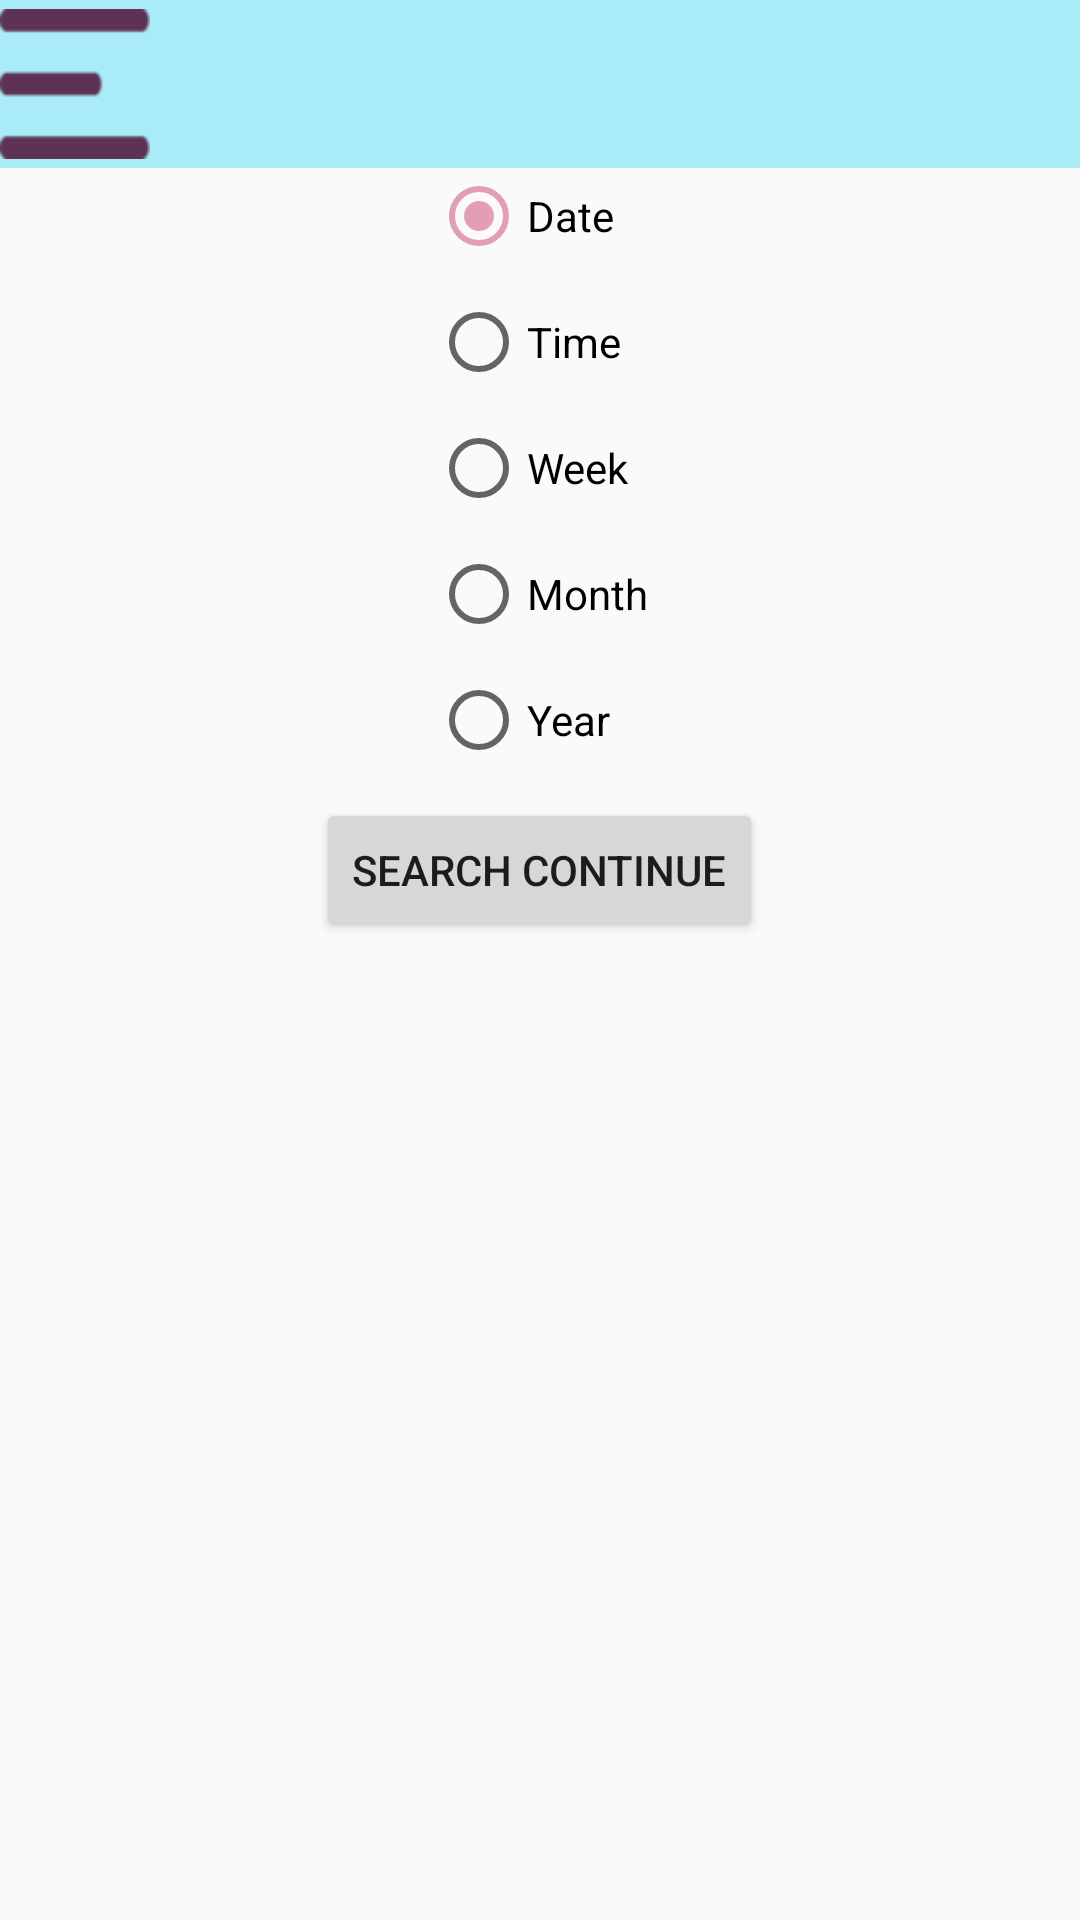

Layout XML and referenced resources for this Android screen:
<!-- AndroidManifest.xml: application theme AppTheme -->
<!-- res/layout/activity_search.xml -->
<?xml version="1.0" encoding="utf-8"?>
<LinearLayout xmlns:android="http://schemas.android.com/apk/res/android"
    android:id="@+id/linear"
    android:layout_width="match_parent"
    android:layout_height="match_parent"
    android:layout_gravity="center"
    android:gravity="top|center"
    android:orientation="vertical">

    <include layout="@layout/toolbar_navigation" />

    <RadioGroup
        android:id="@+id/radioData"
        android:layout_width="wrap_content"
        android:layout_height="wrap_content">

        <RadioButton
            android:id="@+id/radioDate"
            android:layout_width="wrap_content"
            android:layout_height="wrap_content"
            android:layout_marginBottom="10dp"
            android:checked="true"
            android:text="Date" />

        <RadioButton
            android:id="@+id/radioTime"
            android:layout_width="wrap_content"
            android:layout_height="wrap_content"
            android:layout_marginBottom="10dp"
            android:text="Time" />


        <RadioButton
            android:id="@+id/radioWeek"
            android:layout_width="wrap_content"
            android:layout_height="wrap_content"
            android:layout_marginBottom="10dp"
            android:text="Week" />

        <RadioButton
            android:id="@+id/radioMonth"
            android:layout_width="wrap_content"
            android:layout_height="wrap_content"
            android:layout_marginBottom="10dp"
            android:text="Month" />

        <RadioButton
            android:id="@+id/radioYear"
            android:layout_width="wrap_content"
            android:layout_height="wrap_content"
            android:layout_marginBottom="10dp"
            android:text="Year" />
    </RadioGroup>


    <Button
        android:id="@+id/btn_search_add"
        android:layout_width="wrap_content"
        android:layout_height="wrap_content"
        android:text="Search Continue" />


    <TextView
        android:id="@+id/text_selected"
        android:layout_width="wrap_content"
        android:layout_height="wrap_content"
        android:layout_below="@+id/button1"
        android:layout_gravity="center"
        android:layout_marginTop="30dp"
        android:gravity="bottom"
        android:textSize="18dp"
        android:textStyle="bold"
        android:visibility="gone" />


    <Button

        android:id="@+id/btn_search_final"
        android:layout_width="wrap_content"
        android:layout_height="wrap_content"
        android:layout_gravity="center"
        android:layout_marginTop="20dp"
        android:gravity="bottom"
        android:text="Search on that"
        android:visibility="gone" />


</LinearLayout>
<!-- res/layout/toolbar_navigation.xml (included above) -->
<?xml version="1.0" encoding="utf-8"?>
<LinearLayout xmlns:android="http://schemas.android.com/apk/res/android"
    xmlns:app="http://schemas.android.com/apk/res-auto"
    android:id="@+id/linearlay"
    android:layout_width="match_parent"
    android:layout_height="?attr/actionBarSize"
    android:background="@color/colorPrimary"
    android:orientation="horizontal"
    app:titleTextColor="#FFF">
    
    <ImageView
        android:id="@+id/iv_navicon"
        android:layout_width="50dp"
        android:layout_height="50dp"
        android:layout_gravity="left|center"
        android:foregroundGravity="left|center"
        android:src="@drawable/nav_icon" />


    <TextView
        android:id="@+id/txt_title"
        android:layout_width="wrap_content"
        android:layout_weight="1"
        android:textSize="25dp"
        android:layout_height="wrap_content"
        android:layout_gravity="center_horizontal|center_vertical"
        android:gravity="center_horizontal|center_vertical"
        />


</LinearLayout>
<!-- resources referenced by this layout -->
<resources>
  <color name="colorPrimary">#a9ebf7</color>
  <!-- drawable nav_icon: png bitmap (drawable, 775 bytes) -->
  <style name="AppTheme" parent="Theme.AppCompat.Light.NoActionBar">
          
          <item name="colorPrimary">@color/colorPrimary</item>
          <item name="colorPrimaryDark">@color/colorPrimaryDark</item>
          <item name="colorAccent">@color/colorAccent</item>
      </style>
  <color name="colorPrimaryDark">#18bbd1</color>
  <color name="colorAccent">#e29eb5</color>
</resources>
